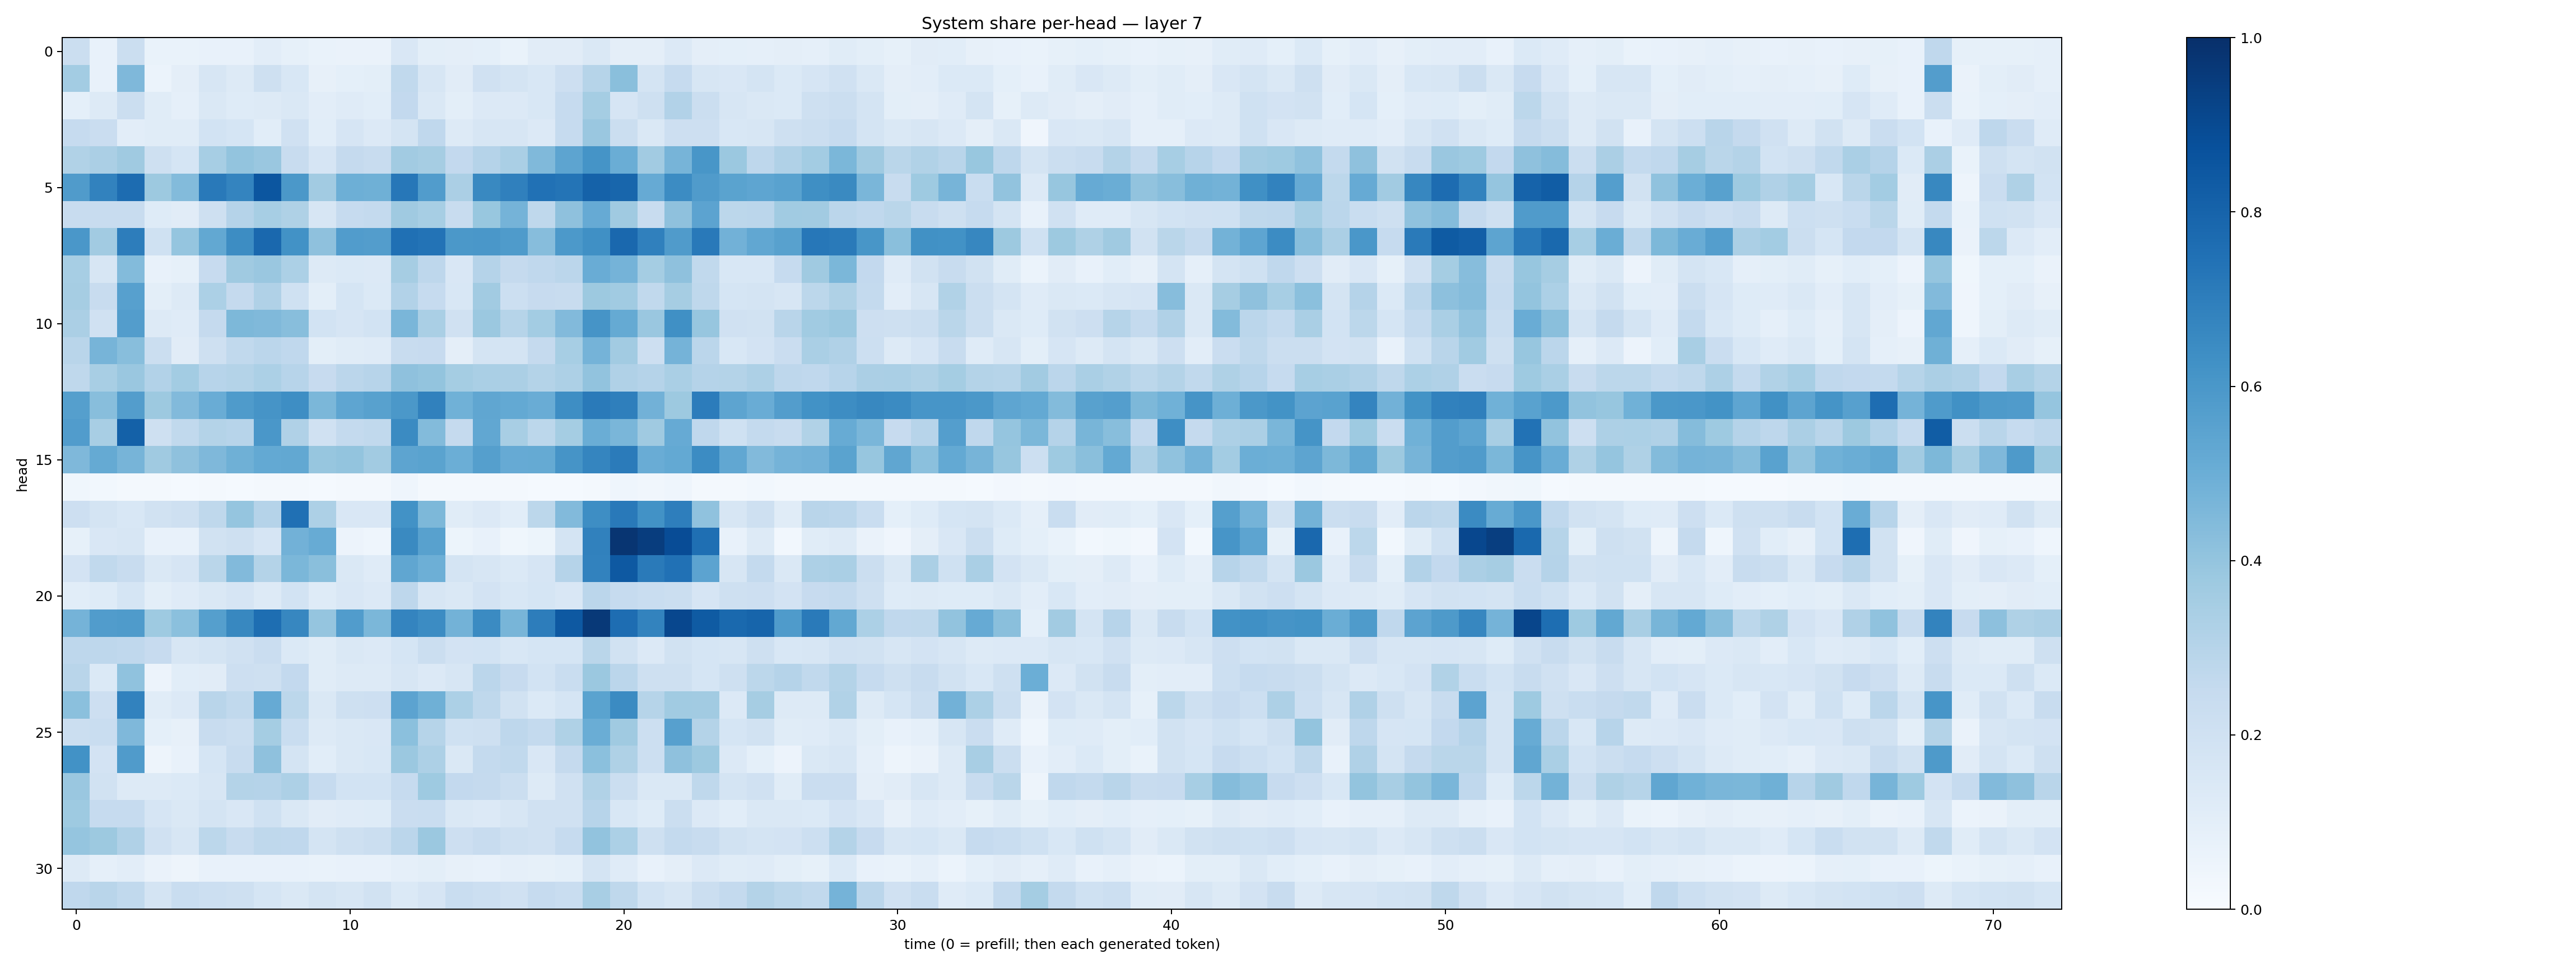

Source data for this figure (header and first rows):
0.22533333, 0.07296339, 0.22350019, 0.06795026, 0.067961685, 0.073003165, 0.07385133, 0.10275787, 0.08391229, 0.06864238, 0.065441936, 0.06459502, 0.15176262, 0.09947809, 0.096872255, 0.09332419, 0.06886212, 0.109932505, 0.11078487, 0.14622775, 0.097493306, 0.096401684, 0.13647579, 0.09491637
0.3568, 0.07122, 0.4494, 0.06234, 0.0954, 0.1585, 0.1278, 0.2072, 0.1561, 0.07879, 0.09185, 0.1015, 0.2624, 0.1625, 0.1096, 0.1971, 0.1783, 0.1553, 0.2115, 0.297, 0.4232, 0.1749, 0.2493, 0.1623
0.09027, 0.1307, 0.2195, 0.1144, 0.08667, 0.1432, 0.1221, 0.1281, 0.146, 0.1034, 0.118, 0.1059, 0.2596, 0.1453, 0.09772, 0.1353, 0.1333, 0.1546, 0.2495, 0.3546, 0.1657, 0.2097, 0.3091, 0.2205
0.249, 0.2269, 0.1052, 0.1167, 0.1146, 0.1858, 0.1711, 0.1077, 0.1988, 0.1058, 0.1655, 0.1352, 0.1765, 0.2692, 0.1297, 0.1601, 0.159, 0.1362, 0.2468, 0.3858, 0.2191, 0.1473, 0.211, 0.2131
0.3143, 0.3343, 0.3673, 0.2097, 0.1699, 0.3456, 0.4006, 0.3849, 0.2394, 0.1666, 0.2505, 0.239, 0.3594, 0.3495, 0.2591, 0.3017, 0.3371, 0.4456, 0.5406, 0.6166, 0.5035, 0.361, 0.4707, 0.6043
0.5799, 0.6822, 0.7694, 0.3751, 0.4394, 0.7174, 0.6737, 0.8537, 0.5967, 0.3622, 0.4958, 0.4907, 0.725, 0.5755, 0.3352, 0.6577, 0.6891, 0.747, 0.735, 0.8084, 0.7922, 0.5124, 0.6474, 0.5805
0.2397, 0.2351, 0.237, 0.1246, 0.1099, 0.2054, 0.3044, 0.3453, 0.3236, 0.1629, 0.2478, 0.2568, 0.3695, 0.3458, 0.236, 0.3888, 0.4735, 0.2715, 0.411, 0.5142, 0.3689, 0.2348, 0.4116, 0.5452
0.6007, 0.3629, 0.6994, 0.2014, 0.3975, 0.5269, 0.642, 0.7832, 0.6222, 0.4128, 0.5781, 0.5726, 0.7516, 0.7403, 0.5966, 0.5991, 0.5831, 0.4319, 0.5924, 0.6327, 0.7846, 0.6877, 0.5806, 0.7175
0.3451, 0.1617, 0.4404, 0.07571, 0.08528, 0.2438, 0.3677, 0.3838, 0.3315, 0.1313, 0.1384, 0.1349, 0.3498, 0.2741, 0.1493, 0.3017, 0.2502, 0.2684, 0.2831, 0.5074, 0.4765, 0.3522, 0.4117, 0.2618
0.3483, 0.24, 0.5622, 0.1006, 0.1275, 0.3281, 0.2529, 0.3164, 0.1992, 0.1005, 0.1699, 0.1367, 0.3103, 0.2462, 0.1554, 0.3632, 0.2158, 0.2437, 0.2412, 0.3771, 0.365, 0.2624, 0.3514, 0.2724
0.3331, 0.1984, 0.5714, 0.1277, 0.1204, 0.251, 0.4565, 0.449, 0.4266, 0.1867, 0.166, 0.1871, 0.4624, 0.3395, 0.1986, 0.3803, 0.2991, 0.3574, 0.4421, 0.6107, 0.5169, 0.3861, 0.6293, 0.3919
0.2892, 0.4705, 0.4294, 0.2203, 0.1123, 0.2101, 0.2635, 0.2831, 0.2663, 0.1001, 0.1143, 0.121, 0.2384, 0.2432, 0.0975, 0.1758, 0.1752, 0.2537, 0.3442, 0.4741, 0.3609, 0.2147, 0.4727, 0.2826
0.2711, 0.3421, 0.3853, 0.3094, 0.3562, 0.2965, 0.3052, 0.3309, 0.2935, 0.2435, 0.2829, 0.2959, 0.4112, 0.3998, 0.3535, 0.3394, 0.3356, 0.3047, 0.3275, 0.4059, 0.3167, 0.3009, 0.3367, 0.303
0.5628, 0.4294, 0.5738, 0.3789, 0.4451, 0.5048, 0.5855, 0.6132, 0.6406, 0.458, 0.5389, 0.558, 0.5952, 0.6868, 0.4874, 0.5341, 0.5213, 0.5073, 0.6388, 0.7135, 0.6923, 0.4842, 0.3763, 0.7036
0.5772, 0.341, 0.8125, 0.2089, 0.2651, 0.3073, 0.2945, 0.5998, 0.3188, 0.1971, 0.2541, 0.2647, 0.6503, 0.4409, 0.253, 0.5293, 0.3416, 0.2779, 0.3553, 0.5002, 0.4635, 0.3682, 0.5151, 0.2684
0.4521, 0.5179, 0.4691, 0.3688, 0.4139, 0.4522, 0.4913, 0.5215, 0.5251, 0.392, 0.399, 0.3613, 0.5414, 0.5497, 0.4982, 0.566, 0.5119, 0.5174, 0.6126, 0.6699, 0.7086, 0.5069, 0.5231, 0.647
0.03588, 0.02954, 0.0233, 0.02124, 0.01537, 0.01975, 0.01305, 0.01742, 0.01897, 0.01315, 0.01775, 0.01574, 0.0433, 0.01705, 0.02106, 0.02329, 0.0167, 0.01373, 0.01371, 0.01902, 0.04364, 0.03142, 0.04347, 0.01923
0.2138, 0.1756, 0.1548, 0.1891, 0.2058, 0.2732, 0.3971, 0.3032, 0.7503, 0.3279, 0.1489, 0.1505, 0.6215, 0.4562, 0.1165, 0.1342, 0.1086, 0.2787, 0.4437, 0.6372, 0.7184, 0.6237, 0.6989, 0.4086
0.08348, 0.1514, 0.157, 0.07429, 0.07199, 0.195, 0.2046, 0.166, 0.4841, 0.5087, 0.05698, 0.04383, 0.6542, 0.5551, 0.05094, 0.07396, 0.03802, 0.05087, 0.1744, 0.6871, 0.9786, 0.9473, 0.8883, 0.7578
0.1828, 0.2617, 0.2365, 0.1427, 0.1667, 0.2885, 0.4443, 0.3049, 0.4576, 0.4222, 0.1464, 0.1204, 0.5333, 0.4947, 0.1746, 0.1613, 0.1371, 0.1671, 0.3023, 0.6834, 0.8399, 0.7139, 0.7494, 0.5447
0.1077, 0.1231, 0.1718, 0.09877, 0.1197, 0.142, 0.1655, 0.1322, 0.1839, 0.1239, 0.1499, 0.1338, 0.2738, 0.1587, 0.1452, 0.182, 0.1538, 0.1709, 0.1512, 0.284, 0.2482, 0.2337, 0.2195, 0.1676
0.4764, 0.5755, 0.5859, 0.372, 0.4205, 0.5654, 0.6612, 0.7589, 0.6667, 0.3963, 0.5775, 0.4586, 0.6737, 0.6472, 0.4769, 0.6496, 0.467, 0.6995, 0.8424, 0.9646, 0.7632, 0.6794, 0.9065, 0.8346
0.2737, 0.2746, 0.2693, 0.2438, 0.1598, 0.1721, 0.1973, 0.2285, 0.1395, 0.117, 0.1408, 0.1364, 0.1717, 0.2258, 0.1805, 0.1841, 0.1549, 0.1701, 0.1698, 0.2861, 0.1904, 0.1347, 0.1899, 0.1689
0.2929, 0.1384, 0.4088, 0.05469, 0.1073, 0.1095, 0.2113, 0.2068, 0.258, 0.1134, 0.1323, 0.1292, 0.1614, 0.1351, 0.1594, 0.2849, 0.2453, 0.1854, 0.2333, 0.3824, 0.2817, 0.2107, 0.2102, 0.1695
0.4196, 0.2138, 0.6807, 0.1136, 0.1343, 0.2917, 0.2621, 0.5123, 0.2792, 0.1468, 0.2093, 0.2112, 0.5452, 0.4895, 0.3297, 0.2704, 0.1898, 0.1379, 0.171, 0.5484, 0.65, 0.299, 0.365, 0.3597
0.2217, 0.2334, 0.4526, 0.09344, 0.08015, 0.2403, 0.2259, 0.3534, 0.2341, 0.1264, 0.1455, 0.1508, 0.4191, 0.299, 0.1999, 0.2095, 0.2738, 0.2562, 0.3207, 0.5037, 0.368, 0.2179, 0.5617, 0.306
0.6218, 0.1823, 0.5788, 0.04889, 0.07725, 0.1698, 0.2388, 0.414, 0.175, 0.1063, 0.1452, 0.1547, 0.3812, 0.3245, 0.1462, 0.2546, 0.2619, 0.1523, 0.2524, 0.4198, 0.3234, 0.2172, 0.4123, 0.3752
0.3834, 0.1938, 0.1304, 0.1274, 0.137, 0.1626, 0.3059, 0.3015, 0.3252, 0.2476, 0.1874, 0.1873, 0.2476, 0.3729, 0.2596, 0.2511, 0.2235, 0.1262, 0.1971, 0.3147, 0.2222, 0.1467, 0.1479, 0.2706
0.3748, 0.2473, 0.2476, 0.165, 0.1408, 0.1719, 0.1521, 0.1994, 0.1407, 0.1128, 0.1208, 0.1236, 0.2291, 0.2327, 0.1437, 0.1329, 0.1621, 0.1955, 0.1984, 0.2953, 0.1562, 0.1238, 0.2199, 0.1351
0.3945, 0.377, 0.3187, 0.1985, 0.1628, 0.2776, 0.2409, 0.2721, 0.267, 0.1786, 0.2037, 0.2213, 0.2831, 0.3789, 0.2117, 0.2415, 0.2077, 0.1975, 0.2475, 0.4037, 0.3309, 0.208, 0.2573, 0.242
0.1323, 0.08865, 0.1047, 0.06436, 0.04983, 0.076, 0.07537, 0.07638, 0.07661, 0.06797, 0.07056, 0.07524, 0.08651, 0.09828, 0.08137, 0.07805, 0.08776, 0.08374, 0.0932, 0.1746, 0.12, 0.07705, 0.09652, 0.1348
0.2672, 0.2918, 0.2647, 0.1734, 0.2315, 0.2165, 0.2033, 0.1708, 0.1453, 0.1775, 0.1636, 0.1937, 0.1388, 0.1675, 0.2329, 0.2173, 0.1967, 0.2473, 0.2316, 0.3425, 0.2706, 0.1838, 0.1607, 0.2247
